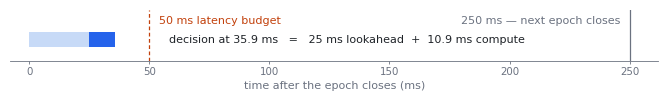

The matplotlib source for this figure: (Note: this script raises an exception after producing the figure.)
"""
Figure 1c - Timing of a single decision.

One 250 ms epoch period. After the epoch closes the system waits 25 ms of filter
lookahead, computes for 10.9 ms, and decides at 35.9 ms - inside the 50 ms
latency budget and a small fraction of the epoch.

Component-level compute times are in Table 1 and deliberately not repeated here.
Medians over 22,671 timed windows.
"""

import os
import matplotlib as mpl
import matplotlib.pyplot as plt
from matplotlib.patches import Rectangle

mpl.rcParams.update({
    "font.family": "sans-serif",
    "font.sans-serif": ["Helvetica", "Arial", "DejaVu Sans"],
    "font.size": 8,
    "pdf.fonttype": 42,
    "ps.fonttype": 42,
    "svg.fonttype": "none",
})

INK, MUTED = "#1F2328", "#6B7280"
LOOK, COMPUTE, LIMIT = "#C7DAF7", "#2563EB", "#C2410C"

LOOKAHEAD, COMPUTE_T = 25.0, 10.89
DECISION = LOOKAHEAD + COMPUTE_T                 # 35.89, reported as 35.9
BUDGET, EPOCH = 50.0, 250.0

MM = 1 / 25.4
fig = plt.figure(figsize=(180 * MM, 34 * MM))
ax = fig.add_axes([0.055, 0.40, 0.915, 0.38])

YLO, YHI = -1.5, 2.1
BH = (YHI - YLO) * 0.28

ax.add_patch(Rectangle((0, -BH / 2), LOOKAHEAD, BH, facecolor=LOOK,
                       edgecolor="none", zorder=3))
ax.add_patch(Rectangle((LOOKAHEAD, -BH / 2), COMPUTE_T, BH, facecolor=COMPUTE,
                       edgecolor="none", zorder=3))

ax.axvline(BUDGET, color=LIMIT, lw=0.9, ls=(0, (3, 2)), zorder=4)
ax.axvline(EPOCH, color=MUTED, lw=0.9, zorder=4)
ax.text(BUDGET + 4, 0.95, "50 ms latency budget", ha="left", va="bottom",
        fontsize=8, color=LIMIT)
ax.text(EPOCH - 4, 0.95, "250 ms — next epoch closes", ha="right", va="bottom",
        fontsize=8, color=MUTED)

# the decomposition reads inline, level with the bar it describes
ax.text(58, 0, "decision at 35.9 ms   =   25 ms lookahead  +  10.9 ms compute",
        ha="left", va="center", fontsize=8, color=INK)

ax.set_xlim(-8, 262)
ax.set_ylim(YLO, YHI)
ax.set_yticks([])
for s in ("top", "right", "left"):
    ax.spines[s].set_visible(False)
ax.spines["bottom"].set_color(MUTED)
ax.spines["bottom"].set_linewidth(0.6)
ax.set_xticks([0, 50, 100, 150, 200, 250])
ax.tick_params(axis="x", length=2.5, width=0.6, color=MUTED,
               labelsize=7.4, labelcolor=MUTED, pad=2)
ax.set_xlabel("time after the epoch closes (ms)", fontsize=8, color=MUTED,
              labelpad=3)

out = os.path.join(os.path.dirname(os.path.abspath(__file__)), "figure1c")
fig.savefig(out + ".png", dpi=600, facecolor="white")
fig.savefig(out + ".svg", facecolor="white")
print("wrote", out + ".png / .svg")
